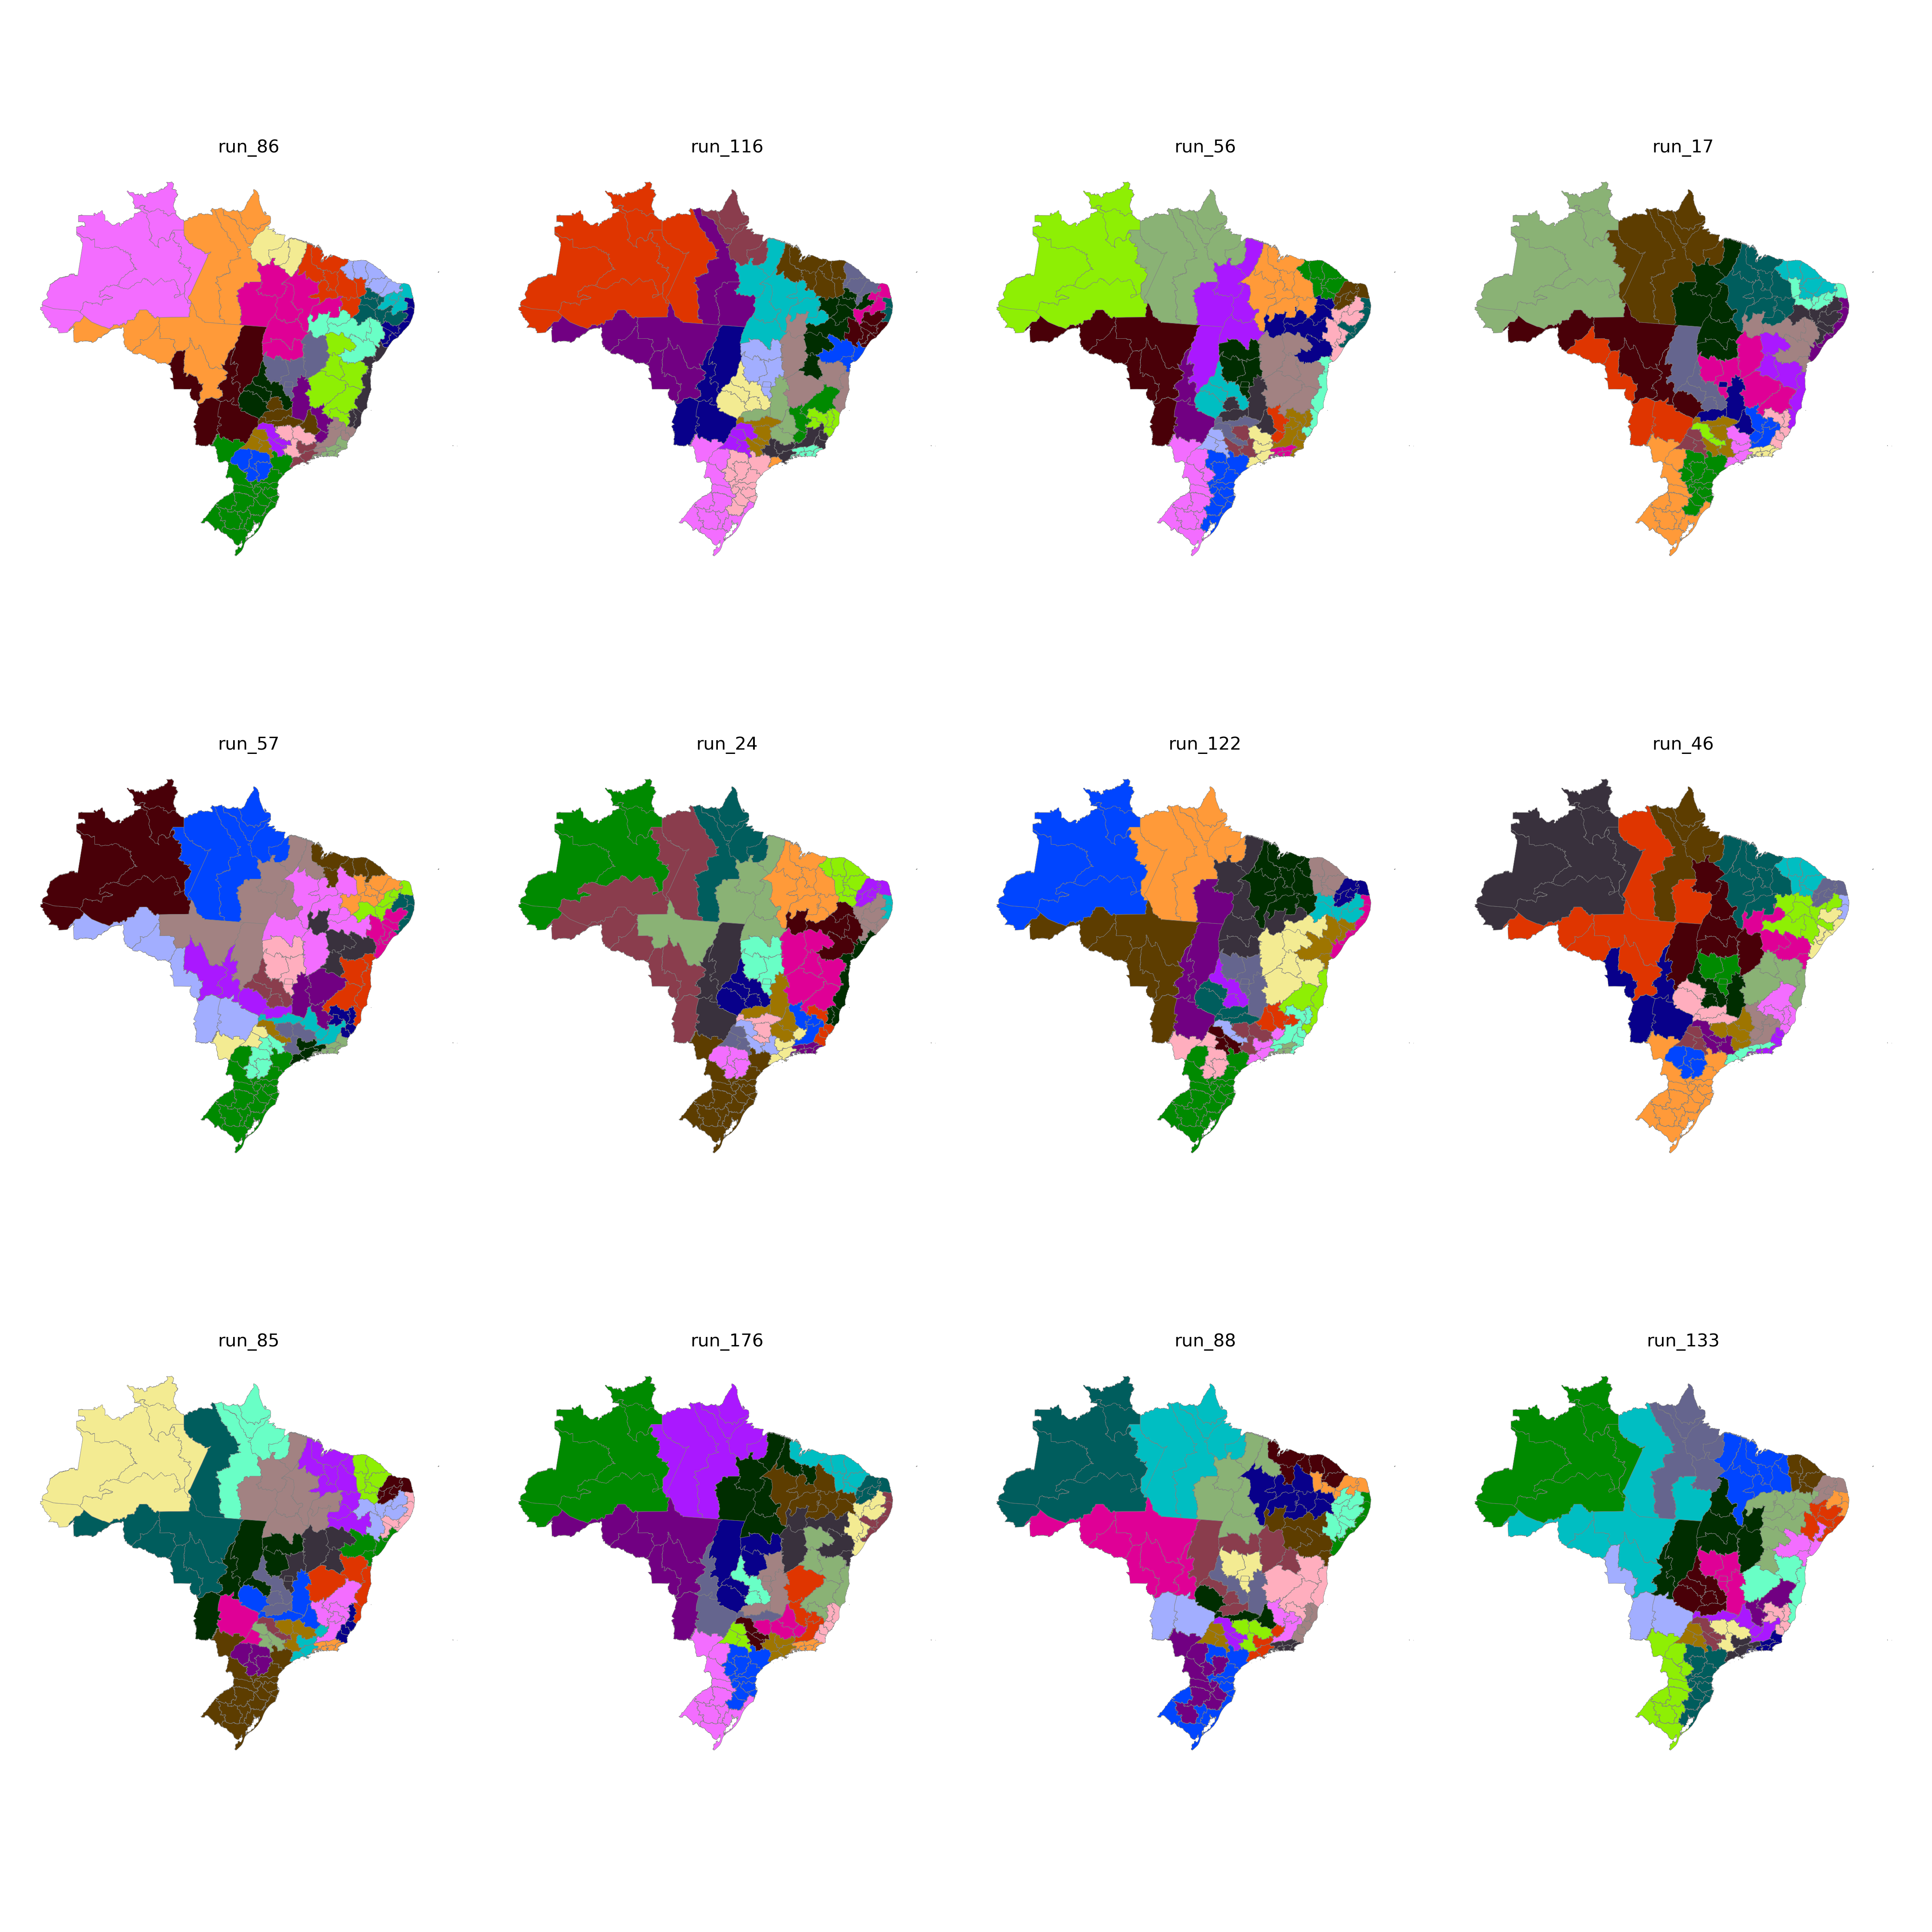

Source data for this figure (header and first rows):
CD_RGINT, cluster
1101, 6
1102, 6
1201, 6
1202, 4
1301, 4
1302, 4
1303, 4
1304, 4
1401, 4
1402, 4
1501, 12
1502, 13
1503, 13
1504, 13
1505, 6
1506, 12
1507, 12
1601, 12
1602, 12
1701, 13
1702, 13
1703, 14
2101, 16
2102, 16
2103, 16
2104, 16
2105, 13
2201, 16
2202, 16
2203, 16
2204, 22
2205, 22
2206, 13
2301, 17
2302, 17
2303, 17
2304, 17
2305, 17
2306, 16
2401, 15
2402, 15
2403, 15
2501, 23
2502, 21
2503, 15
2504, 15
2601, 23
2602, 21
2603, 21
2604, 21
2701, 23
2702, 21
2801, 23
2802, 21
2901, 23
2902, 25
2903, 25
2904, 25
2905, 14
2906, 14
... 73 more rows
